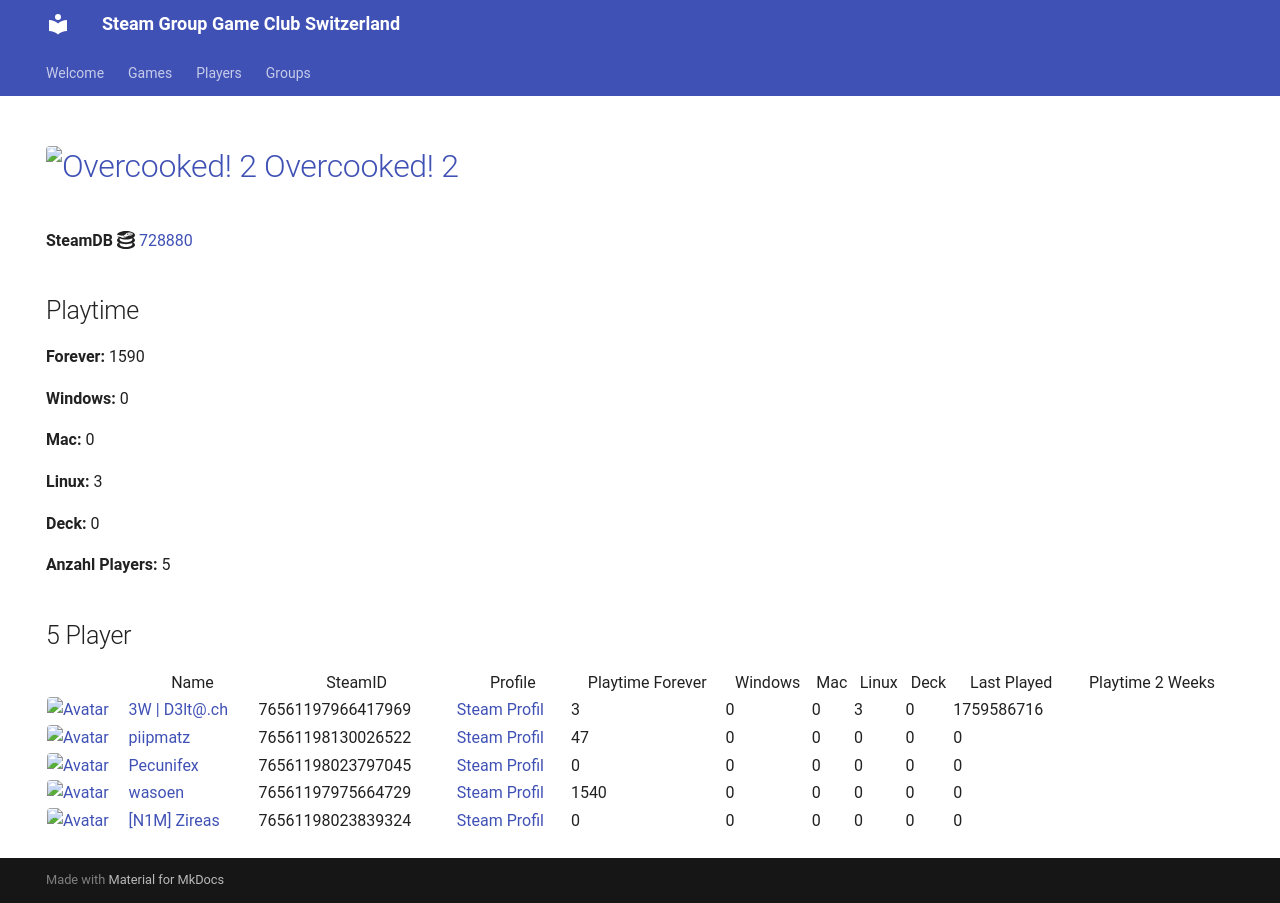

repository: Game-Club-Switzerland/steam.gameclub.ch · page: game/728880/index.html · generator: mkdocs

---
hide:
  - navigation
  - toc
---
# <a href="https://store.steampowered.com/app/728880"><img src="https://media.steampowered.com/steamcommunity/public/images/apps/728880/bac36f471109038ae0b40619de4109d475f86a54.jpg" alt="Overcooked! 2" style="width:32px;height:32px;border-radius:4px;" /> Overcooked! 2</a>

**SteamDB :simple-steamdb:** <a href="https://steamdb.info/app/728880">728880</a>

## Playtime

**Forever:** 1590

**Windows:** 0

**Mac:** 0

**Linux:** 3

**Deck:** 0

**Anzahl Players:** 5
## 5 Player

<table id="charts-table" class="display" style="width:100%">
            <thead>
                <tr>
                    <th></th>
                    <th>Name</th>
                    <th>SteamID</th>
                    <th>Profile</th>
                    <th>Playtime Forever</th>
                    <th>Windows</th>
                    <th>Mac</th>
                    <th>Linux</th>
                    <th>Deck</th>
                    <th>Last Played</th>
                    <th>Playtime 2 Weeks</th>
                </tr>
            </thead>
            <tbody>
        <tr>
<td><a href="/player/76561197966417969" target="_blank" title="3W | D3lt@.ch"><img src="https://avatars.steamstatic.com/363ea361fc7ff2a14a2a780a5e15e66cee03e434_full.jpg" alt="Avatar" style="width:48px;height:48px;border-radius:4px;"></a></td><td><a href="/player/76561197966417969" target="_blank" title="3W | D3lt@.ch">3W | D3lt@.ch</a></td><td>76561197966417969</td><td><a href="https://steamcommunity.com/id/3wd3lta/" target="_blank">Steam Profil</a></td><td>3</td><td>0</td><td>0</td><td>3</td><td>0</td><td>1759586716</td><td></td></tr>
<tr>
<td><a href="/player/76561198023797045" target="_blank" title="Pecunifex"><img src="https://avatars.steamstatic.com/e0d1bc9b6c9f8586c23338164259a9fa1567b842_full.jpg" alt="Avatar" style="width:48px;height:48px;border-radius:4px;"></a></td><td><a href="/player/76561198023797045" target="_blank" title="Pecunifex">Pecunifex</a></td><td>76561198023797045</td><td><a href="https://steamcommunity.com/id/Pecunifex/" target="_blank">Steam Profil</a></td><td>0</td><td>0</td><td>0</td><td>0</td><td>0</td><td>0</td><td></td></tr>
<tr>
<td><a href="/player/76561198130026522" target="_blank" title="piipmatz"><img src="https://avatars.steamstatic.com/d80dda23bd7aac56321ff3e591ac4ad9cdee53e6_full.jpg" alt="Avatar" style="width:48px;height:48px;border-radius:4px;"></a></td><td><a href="/player/76561198130026522" target="_blank" title="piipmatz">piipmatz</a></td><td>76561198130026522</td><td><a href="https://steamcommunity.com/id/piipmatz_ch/" target="_blank">Steam Profil</a></td><td>47</td><td>0</td><td>0</td><td>0</td><td>0</td><td>0</td><td></td></tr>
<tr>
<td><a href="/player/76561197975664729" target="_blank" title="wasoen"><img src="https://avatars.steamstatic.com/8ee1103f621f0eae96cb5008ec3253703ac256ae_full.jpg" alt="Avatar" style="width:48px;height:48px;border-radius:4px;"></a></td><td><a href="/player/76561197975664729" target="_blank" title="wasoen">wasoen</a></td><td>76561197975664729</td><td><a href="https://steamcommunity.com/id/wasoen/" target="_blank">Steam Profil</a></td><td>1540</td><td>0</td><td>0</td><td>0</td><td>0</td><td>0</td><td></td></tr>
<tr>
<td><a href="/player/76561198023839324" target="_blank" title="[N1M] Zireas"><img src="https://avatars.steamstatic.com/b053cb698df6607c8515bebff0f89d9c9bcb1c08_full.jpg" alt="Avatar" style="width:48px;height:48px;border-radius:4px;"></a></td><td><a href="/player/76561198023839324" target="_blank" title="[N1M] Zireas">[N1M] Zireas</a></td><td>76561198023839324</td><td><a href="https://steamcommunity.com/profiles/76561198023839324/" target="_blank">Steam Profil</a></td><td>0</td><td>0</td><td>0</td><td>0</td><td>0</td><td>0</td><td></td></tr>
</tbody>
</table>
